11-way image classification set "LLaVA_CLIP" from GitHub (Julian075/LLaVA_CLIP); label vocabulary: bird, bobcat, cat, coyote, dog, opossum, rabbit, raccoon, rodent, skunk, squirrel.

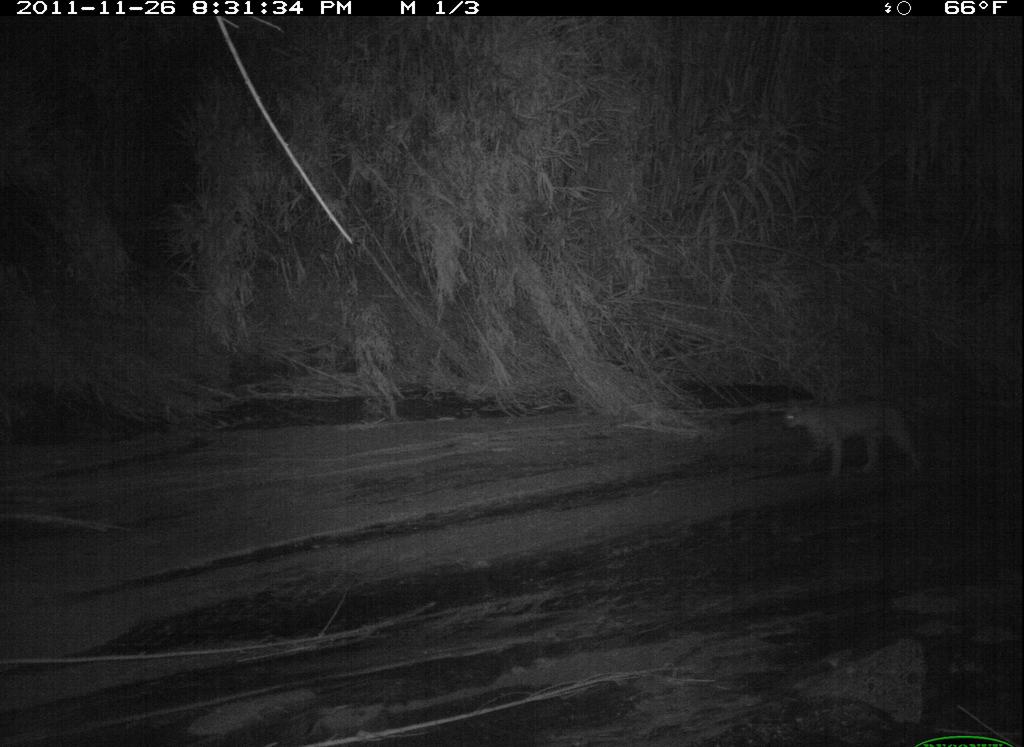
Label: bobcat

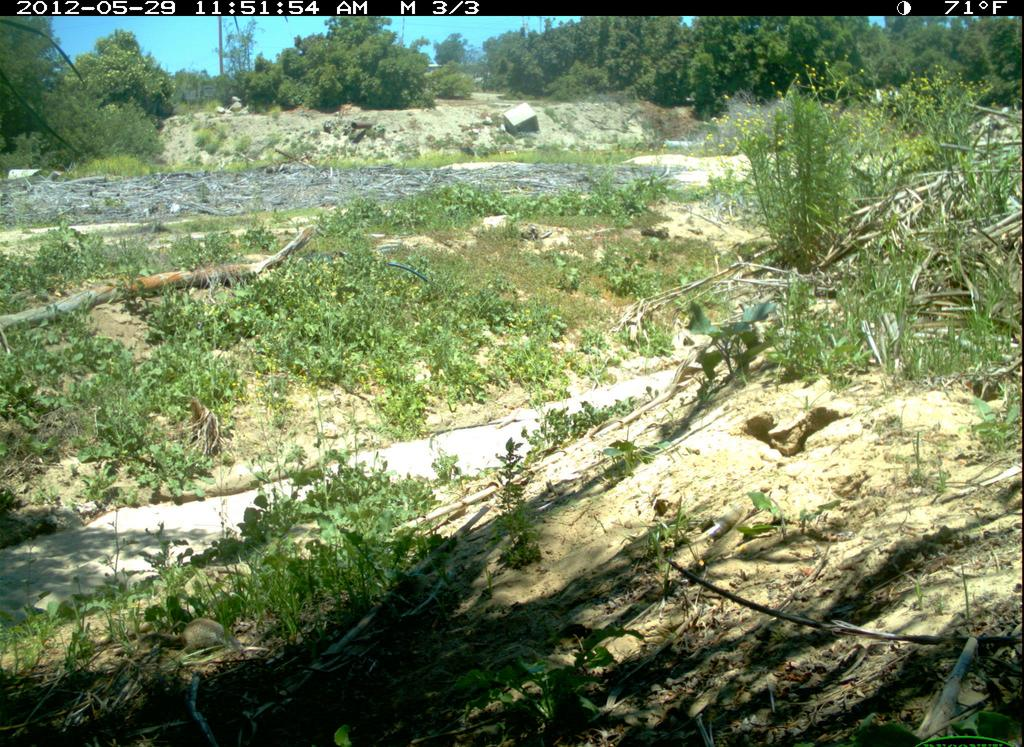
Label: squirrel

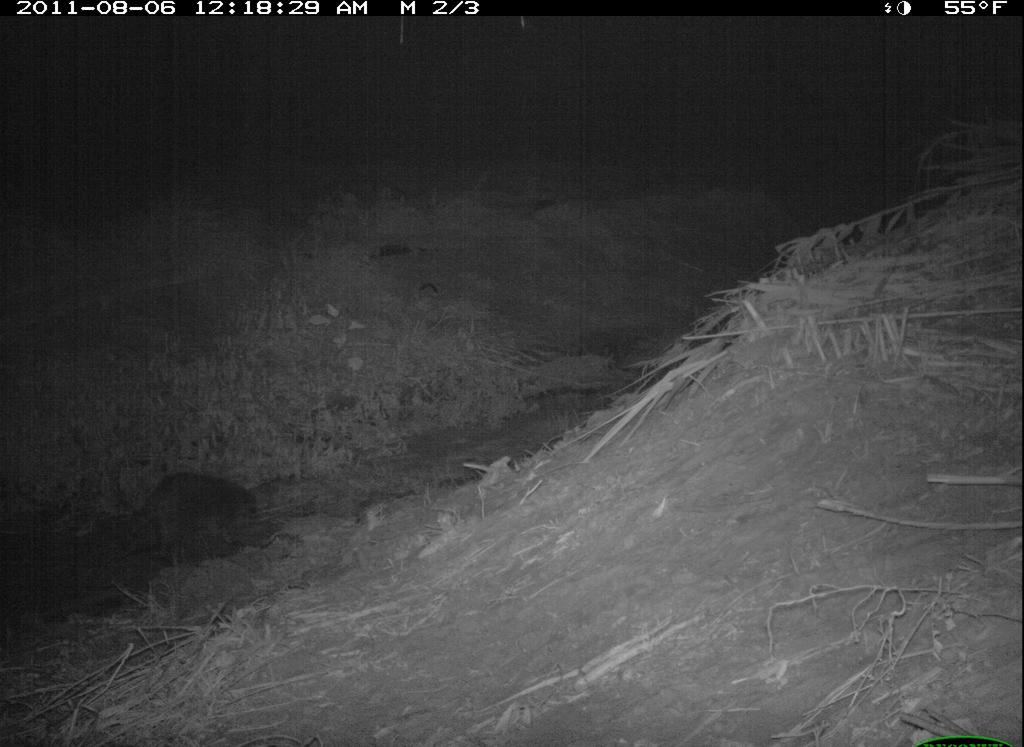
Label: raccoon

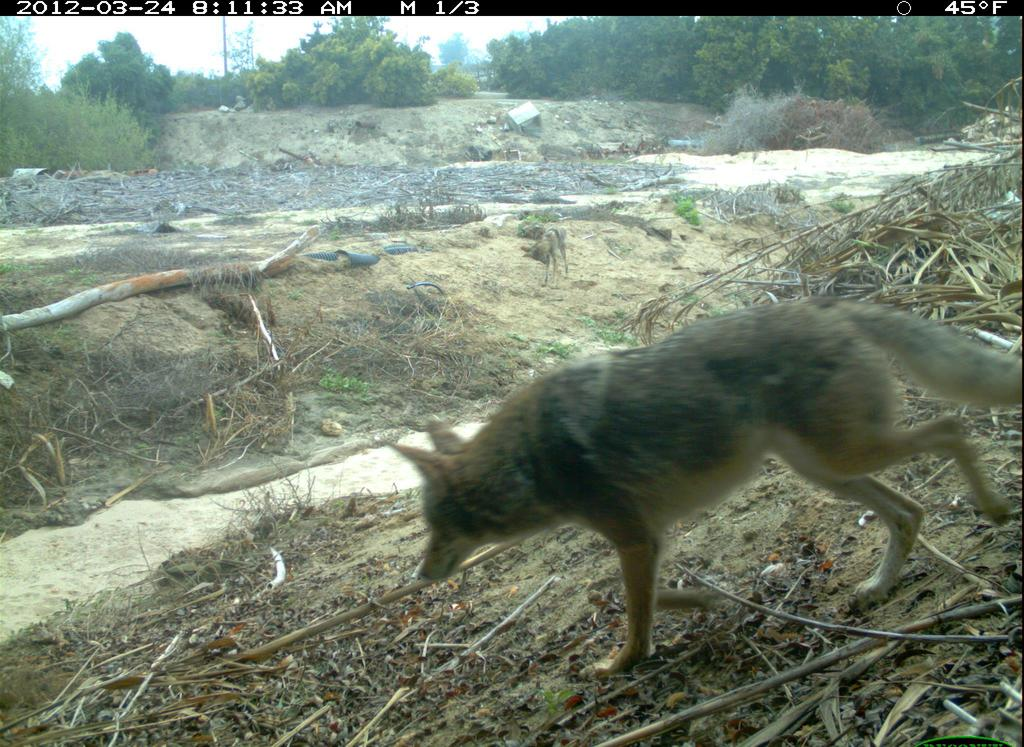
Label: coyote

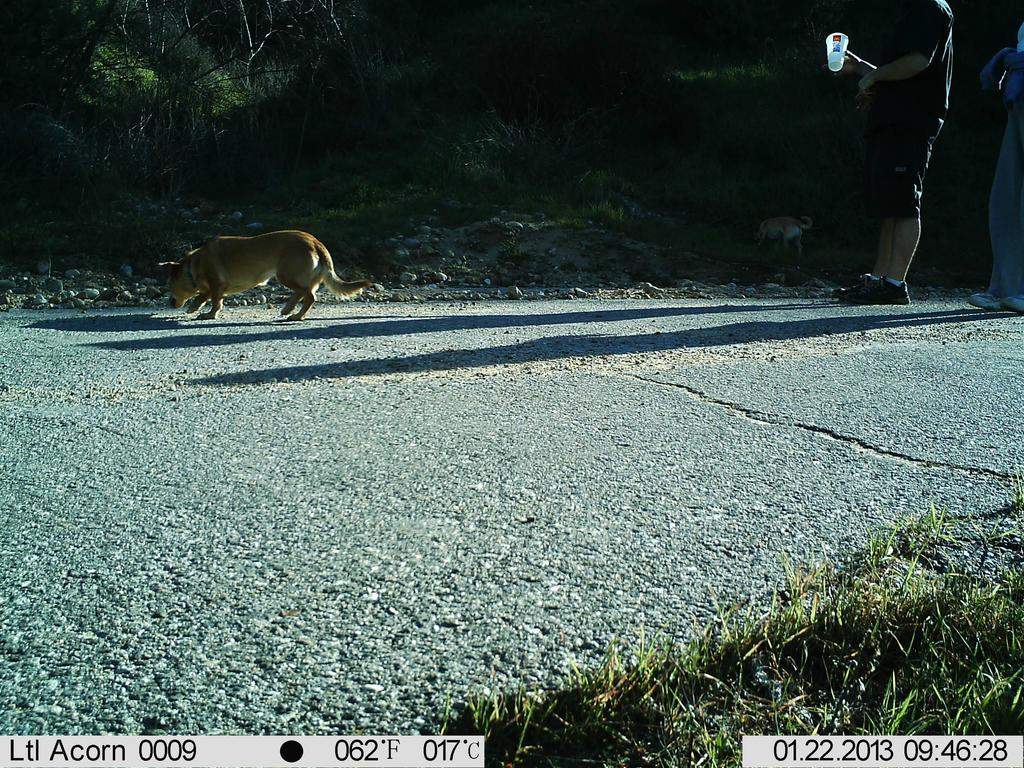
Label: dog

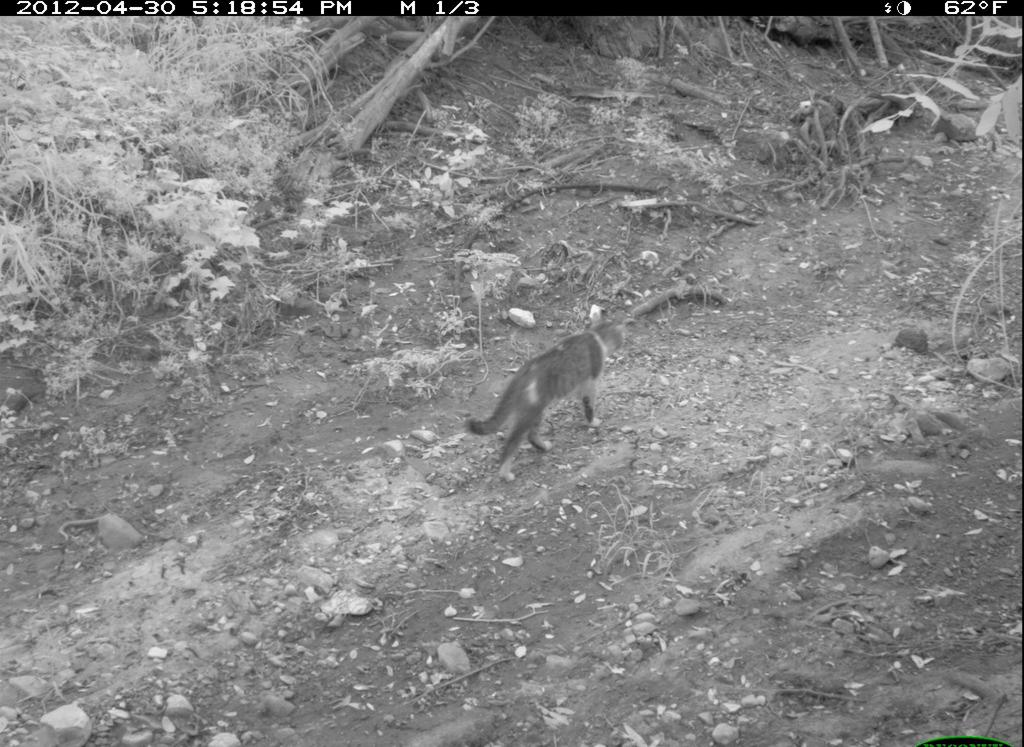
Label: cat
